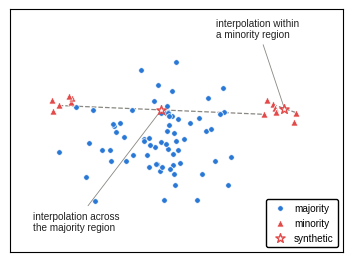

Python code for this plot:
#!/usr/bin/env python3
"""Figure 1: why linear interpolation between minority neighbors can place a
synthetic instance inside the majority region. Synthetic 2-D illustration with
a fixed seed; no benchmark data involved.

Usage:
    python make_fig1.py [--out figs/fig1.pdf]
"""
from __future__ import annotations

import argparse
from pathlib import Path

import matplotlib
matplotlib.use("Agg")
import matplotlib.pyplot as plt
import numpy as np

BLUE, RED, GRAY, INK = "#2A78D6", "#E34948", "#898781", "#222222"


def main() -> int:
    ap = argparse.ArgumentParser()
    ap.add_argument("--out", default="figs/fig1.pdf", type=Path)
    a = ap.parse_args()
    a.out.parent.mkdir(parents=True, exist_ok=True)

    plt.rcParams.update({"font.family": "sans-serif",
                         "font.sans-serif": ["Arial", "Liberation Sans", "DejaVu Sans"],
                         "font.size": 8.5, "axes.linewidth": 0.8})
    rng = np.random.default_rng(7)

    # majority class: one broad blob
    maj = rng.normal(loc=(0.0, 0.0), scale=(1.15, 0.75), size=(70, 2))
    # minority class: two small disjuncts on either side of the majority blob
    min_left = rng.normal(loc=(-2.9, 0.9), scale=(0.28, 0.28), size=(6, 2))
    min_right = rng.normal(loc=(2.9, 0.7), scale=(0.28, 0.28), size=(7, 2))

    fig, ax = plt.subplots(figsize=(3.4, 2.5))
    ax.scatter(maj[:, 0], maj[:, 1], s=16, facecolor=BLUE, edgecolor="white",
               linewidth=0.5, zorder=2, label="majority")
    for grp in (min_left, min_right):
        ax.scatter(grp[:, 0], grp[:, 1], s=26, marker="^", facecolor=RED,
                   edgecolor="white", linewidth=0.5, zorder=3)
    ax.scatter([], [], s=26, marker="^", facecolor=RED, edgecolor="white",
               linewidth=0.5, label="minority")

    # a 'safe' interpolation inside the right disjunct
    p, q = min_right[0], min_right[3]
    s_ok = p + 0.5 * (q - p)
    ax.plot([p[0], q[0]], [p[1], q[1]], color=GRAY, lw=0.9, ls="--", zorder=1)
    ax.scatter(s_ok[0], s_ok[1], s=48, marker="*", facecolor="white",
               edgecolor=RED, linewidth=1.0, zorder=4)
    ax.annotate("interpolation within\na minority region", xy=s_ok,
                xytext=(1.25, 2.25), fontsize=7.2, color=INK, ha="left",
                arrowprops=dict(arrowstyle="-", lw=0.6, color=GRAY))

    # an interpolation across the majority region (seed on the left, partner on the right)
    u, v = min_left[1], min_right[2]
    s_bad = u + 0.5 * (v - u)
    ax.plot([u[0], v[0]], [u[1], v[1]], color=GRAY, lw=0.9, ls="--", zorder=1)
    ax.scatter(s_bad[0], s_bad[1], s=48, marker="*", facecolor="white",
               edgecolor=RED, linewidth=1.0, zorder=4)
    ax.annotate("interpolation across\nthe majority region", xy=s_bad,
                xytext=(-3.6, -2.2), fontsize=7.2, color=INK, ha="left",
                arrowprops=dict(arrowstyle="-", lw=0.6, color=GRAY))
    ax.scatter([], [], s=48, marker="*", facecolor="white", edgecolor=RED,
               linewidth=1.0, label="synthetic")

    ax.set_xlim(-4.2, 4.6)
    ax.set_ylim(-2.7, 2.9)
    ax.set_xticks([]); ax.set_yticks([])
    for sp in ax.spines.values():
        sp.set_linewidth(0.8)
    ax.legend(loc="lower right", fontsize=7.2, frameon=True, framealpha=1.0,
              edgecolor="black", handletextpad=0.4, borderpad=0.4)
    fig.tight_layout(pad=0.3)
    fig.savefig(a.out, bbox_inches="tight")
    fig.savefig(a.out.with_suffix(".png"), dpi=300, bbox_inches="tight")
    print(f"wrote {a.out}")
    return 0


if __name__ == "__main__":
    raise SystemExit(main())
